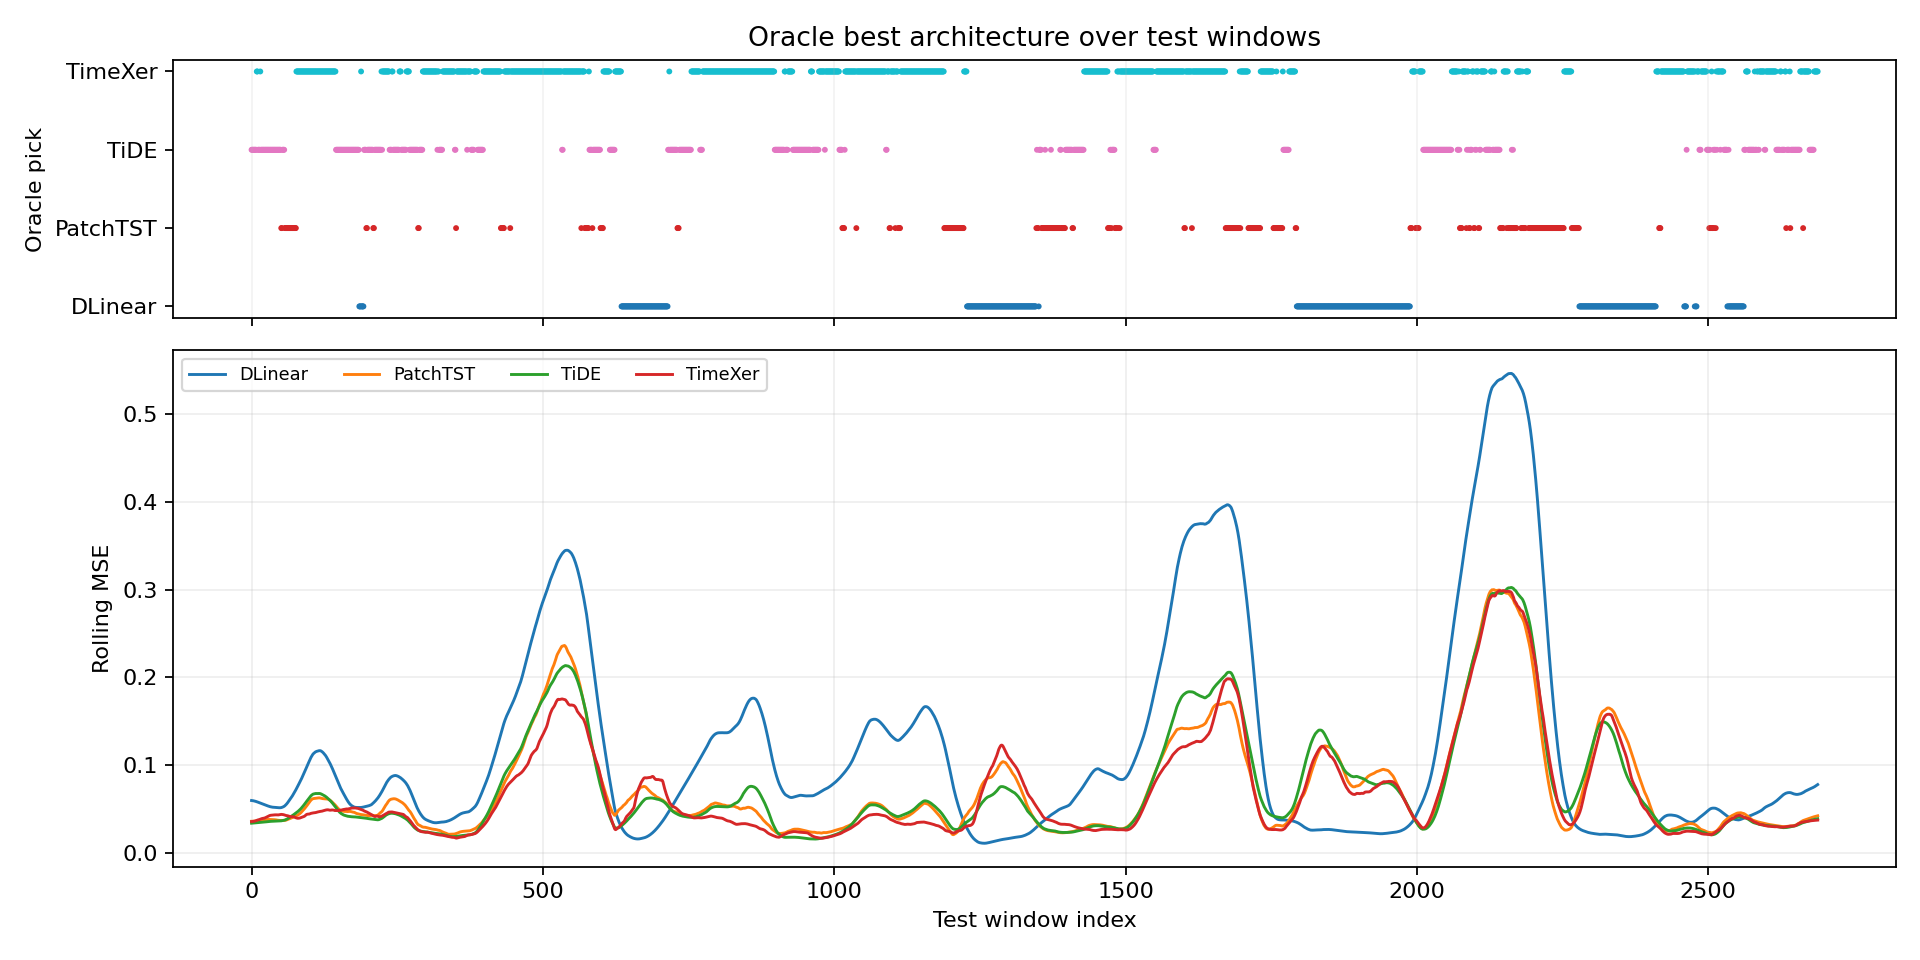

Data behind this chart, as committed beside it:
window_index, best_model, best_loss, second_model, second_loss, margin_vs_second, best_single_model, best_single_loss, oracle_gain_vs_best_single
0, TiDE, 0.03282, PatchTST, 0.03457, 0.001744, TimeXer, 0.03509, 0.002262
1, TiDE, 0.03334, TimeXer, 0.03343, 9.413808584213257e-05, TimeXer, 0.03343, 9.413808584213257e-05
2, TiDE, 0.03301, TimeXer, 0.03357, 0.0005558, TimeXer, 0.03357, 0.0005558
3, TiDE, 0.0332, TimeXer, 0.0333, 0.0001039, TimeXer, 0.0333, 0.0001039
4, TiDE, 0.0331, TimeXer, 0.03398, 0.0008732, TimeXer, 0.03398, 0.0008732
5, TiDE, 0.03351, TimeXer, 0.03605, 0.002544, TimeXer, 0.03605, 0.002544
6, TiDE, 0.03345, TimeXer, 0.03584, 0.002396, TimeXer, 0.03584, 0.002396
7, TiDE, 0.03418, TimeXer, 0.03533, 0.001149, TimeXer, 0.03533, 0.001149
8, TiDE, 0.03437, TimeXer, 0.03482, 0.0004447, TimeXer, 0.03482, 0.0004447
9, TimeXer, 0.03412, TiDE, 0.03469, 0.0005725, TimeXer, 0.03412, 0.0
10, TimeXer, 0.03374, TiDE, 0.03426, 0.0005187, TimeXer, 0.03374, 0.0
11, TiDE, 0.03388, TimeXer, 0.03434, 0.0004675, TimeXer, 0.03434, 0.0004675
12, TiDE, 0.03382, PatchTST, 0.03507, 0.001252, TimeXer, 0.0361, 0.002281
13, TiDE, 0.03413, TimeXer, 0.03623, 0.002106, TimeXer, 0.03623, 0.002106
14, TiDE, 0.03514, TimeXer, 0.03556, 0.0004236, TimeXer, 0.03556, 0.0004236
15, TimeXer, 0.03602, TiDE, 0.03621, 0.0001885, TimeXer, 0.03602, 0.0
16, TiDE, 0.03503, TimeXer, 0.037, 0.001977, TimeXer, 0.037, 0.001977
17, TiDE, 0.03551, TimeXer, 0.03834, 0.00283, TimeXer, 0.03834, 0.00283
18, TiDE, 0.03574, TimeXer, 0.03847, 0.00273, TimeXer, 0.03847, 0.00273
19, TiDE, 0.03593, TimeXer, 0.03829, 0.002361, TimeXer, 0.03829, 0.002361
20, TiDE, 0.0366, TimeXer, 0.03837, 0.001768, TimeXer, 0.03837, 0.001768
21, TiDE, 0.03685, TimeXer, 0.03888, 0.002037, TimeXer, 0.03888, 0.002037
22, TiDE, 0.03779, TimeXer, 0.03888, 0.001095, TimeXer, 0.03888, 0.001095
23, TiDE, 0.03766, TimeXer, 0.0398, 0.002138, TimeXer, 0.0398, 0.002138
24, TiDE, 0.03602, PatchTST, 0.03776, 0.001736, TimeXer, 0.04005, 0.004029
25, TiDE, 0.03566, PatchTST, 0.03731, 0.001653, TimeXer, 0.03913, 0.003473
26, TiDE, 0.03473, PatchTST, 0.0368, 0.002068, TimeXer, 0.03912, 0.004389
27, TiDE, 0.03442, PatchTST, 0.03543, 0.001009, TimeXer, 0.03984, 0.005421
28, TiDE, 0.03462, PatchTST, 0.035, 0.0003814, TimeXer, 0.03973, 0.005111
29, TiDE, 0.03484, PatchTST, 0.03551, 0.0006695, TimeXer, 0.04158, 0.006735
30, TiDE, 0.0349, PatchTST, 0.036, 0.001101, TimeXer, 0.04328, 0.008385
31, TiDE, 0.0351, PatchTST, 0.03726, 0.002158, TimeXer, 0.04726, 0.01216
32, TiDE, 0.03524, PatchTST, 0.03904, 0.003803, TimeXer, 0.04854, 0.0133
33, TiDE, 0.03571, PatchTST, 0.03964, 0.003933, TimeXer, 0.04989, 0.01419
34, TiDE, 0.03585, PatchTST, 0.04006, 0.004217, TimeXer, 0.04848, 0.01263
35, TiDE, 0.03573, PatchTST, 0.03704, 0.001313, TimeXer, 0.04255, 0.006818
36, TiDE, 0.03625, PatchTST, 0.0394, 0.003152, TimeXer, 0.04158, 0.005336
37, TiDE, 0.03707, PatchTST, 0.03984, 0.002774, TimeXer, 0.04545, 0.008388
38, TiDE, 0.03618, PatchTST, 0.0383, 0.002116, TimeXer, 0.04768, 0.01149
39, TiDE, 0.03568, PatchTST, 0.03805, 0.002365, TimeXer, 0.04836, 0.01268
40, TiDE, 0.03617, PatchTST, 0.03885, 0.002679, TimeXer, 0.04887, 0.01269
41, TiDE, 0.03628, PatchTST, 0.03913, 0.00285, TimeXer, 0.04687, 0.01059
42, TiDE, 0.03592, PatchTST, 0.03855, 0.002627, TimeXer, 0.04327, 0.007355
43, TiDE, 0.03606, PatchTST, 0.03797, 0.001907, TimeXer, 0.04369, 0.007631
44, TiDE, 0.0365, PatchTST, 0.03945, 0.002948, TimeXer, 0.04054, 0.004046
45, TiDE, 0.03658, TimeXer, 0.03982, 0.003238, TimeXer, 0.03982, 0.003238
46, TiDE, 0.03677, PatchTST, 0.04094, 0.004172, TimeXer, 0.042, 0.005229
47, TiDE, 0.03664, PatchTST, 0.03983, 0.003196, TimeXer, 0.04671, 0.01007
48, TiDE, 0.03707, PatchTST, 0.04009, 0.003026, TimeXer, 0.04969, 0.01262
49, TiDE, 0.03727, PatchTST, 0.03918, 0.001909, TimeXer, 0.05218, 0.0149
50, TiDE, 0.03748, PatchTST, 0.03794, 0.0004584, TimeXer, 0.05293, 0.01545
51, PatchTST, 0.03723, TiDE, 0.03754, 0.0003077, TimeXer, 0.05092, 0.01369
52, PatchTST, 0.03866, TiDE, 0.03893, 0.0002734, TimeXer, 0.05238, 0.01372
53, TiDE, 0.03771, PatchTST, 0.03778, 7.127970457077026e-05, TimeXer, 0.05213, 0.01442
54, TiDE, 0.0366, PatchTST, 0.03722, 0.0006126, TimeXer, 0.04858, 0.01197
55, TiDE, 0.03534, PatchTST, 0.03653, 0.001192, TimeXer, 0.0466, 0.01126
56, TiDE, 0.03586, PatchTST, 0.03627, 0.0004054, TimeXer, 0.045, 0.009135
57, PatchTST, 0.03521, TiDE, 0.03593, 0.0007167, TimeXer, 0.04194, 0.006733
58, PatchTST, 0.03475, TiDE, 0.03611, 0.001363, TimeXer, 0.03899, 0.004243
59, PatchTST, 0.0342, TiDE, 0.0364, 0.002204, TimeXer, 0.03795, 0.003754
... 2,629 more rows
